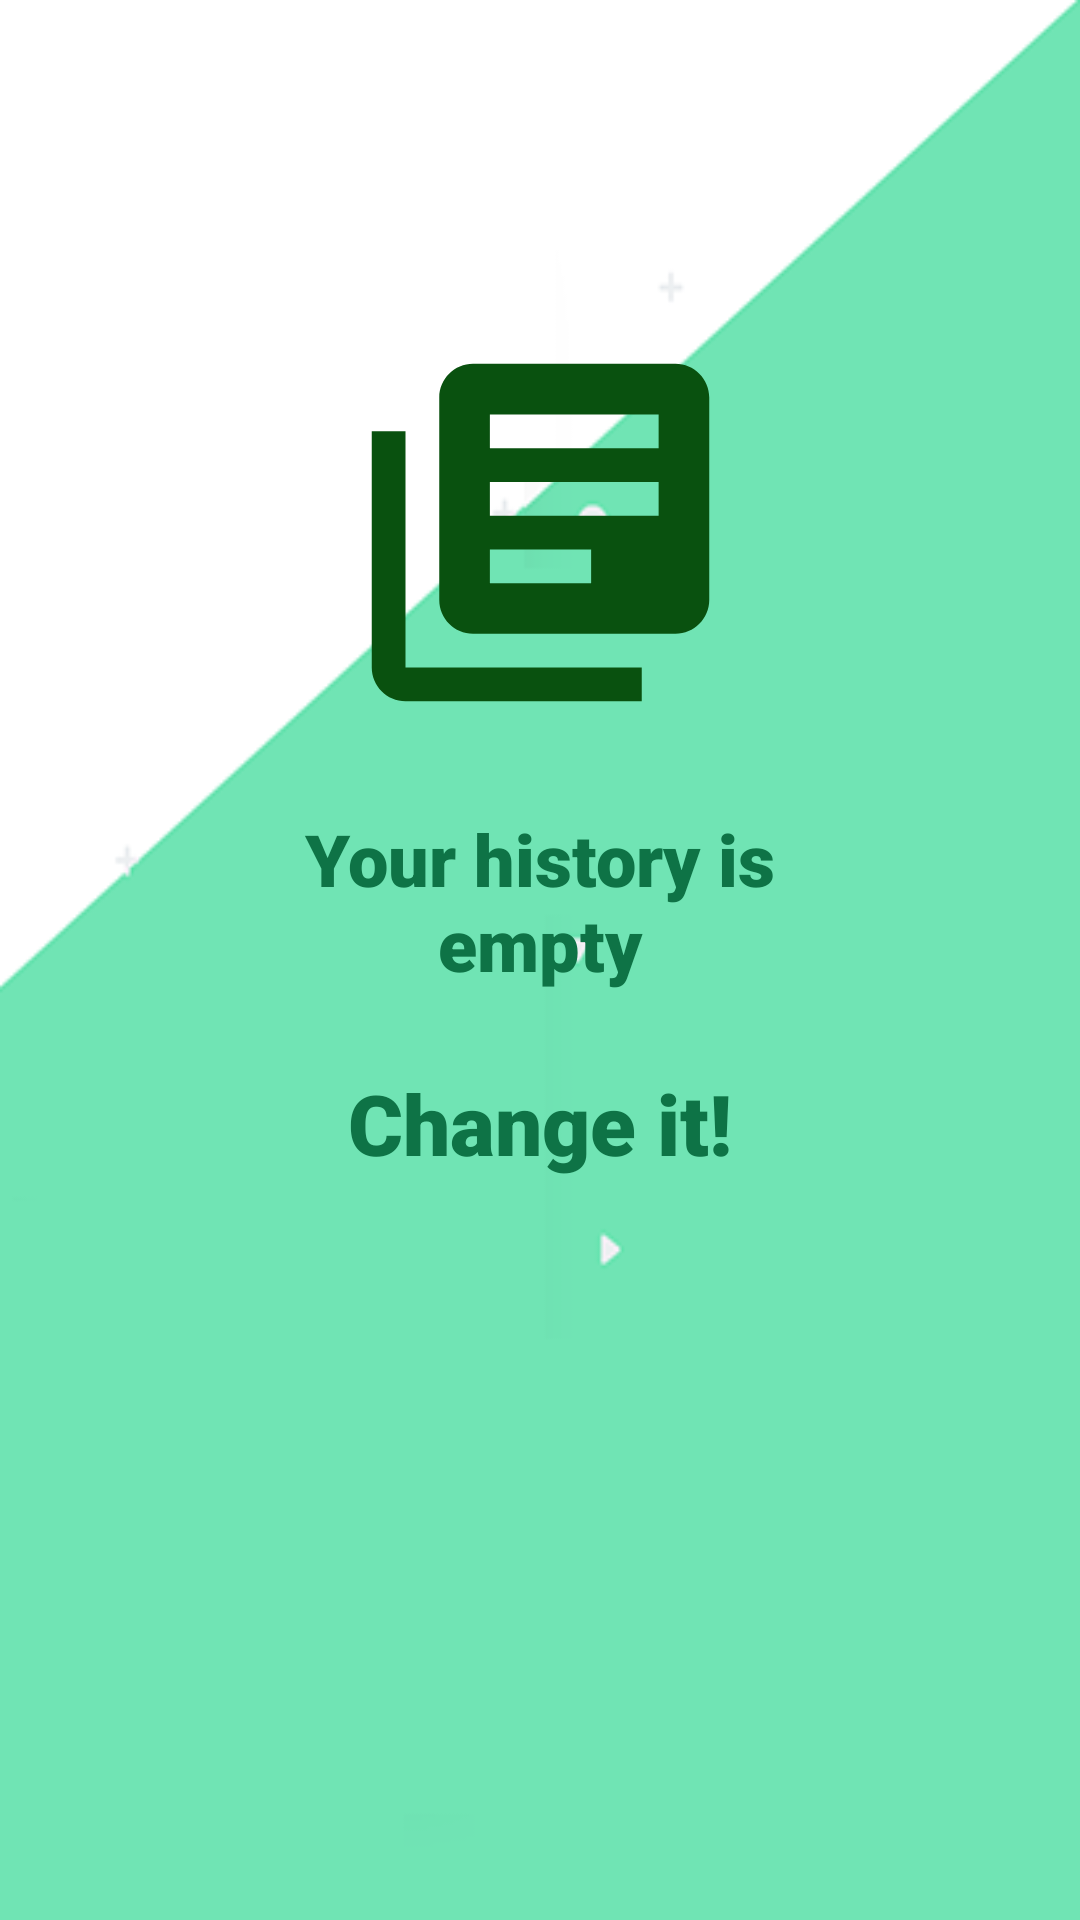

Produce the Android XML layout that renders to this screen, including the resource entries it uses.
<!-- AndroidManifest.xml: application theme AppTheme -->
<!-- res/layout/fragment_empty_history.xml -->
<?xml version="1.0" encoding="utf-8"?>
<LinearLayout xmlns:android="http://schemas.android.com/apk/res/android"
    xmlns:tools="http://schemas.android.com/tools"
    android:layout_width="match_parent"
    android:layout_height="match_parent"
    android:orientation="vertical"
    android:background="@drawable/history"
    tools:context=".ui.fragments.readingAndHistory.empty.EmptyHistoryFragment">


    <ImageView
        android:id="@+id/imageEmptyBooksHistory_image_emptyHistory"
        android:layout_width="match_parent"
        android:layout_height="135dp"
        android:layout_marginTop="110dp"
        android:clickable="true"
        android:src="@drawable/empty_history_vector"
        tools:ignore="ContentDescription"
        android:focusable="true" />

    <TextView
        android:id="@+id/emptyHistoryFragment_text_emptyHistory"
        android:layout_width="match_parent"
        android:layout_height="wrap_content"
        android:layout_marginLeft="80dp"
        android:layout_marginTop="25dp"
        android:layout_marginRight="80dp"
        android:fontFamily="sans-serif-black"
        android:text="@string/your_history_is_empty"
        android:textAlignment="center"
        android:textColor="@color/colorPrimaryGreen"
        android:textSize="24sp"
        android:typeface="serif" />

    <TextView
        android:id="@+id/emptyHistoryFragment_text_changeIt"
        android:layout_width="match_parent"
        android:layout_height="wrap_content"
        android:layout_marginLeft="70dp"
        android:layout_marginTop="25dp"
        android:layout_marginRight="70dp"
        android:clickable="true"
        android:fontFamily="sans-serif-black"
        android:text="@string/change_it"
        android:textAlignment="center"
        android:textColor="@color/colorPrimaryGreen"
        android:textSize="28sp"
        android:typeface="serif"
        android:focusable="true" />

</LinearLayout>
<!-- resources referenced by this layout -->
<resources>
  <color name="colorPrimaryGreen">#0E7346</color>
  <!-- drawable empty_history_vector (drawable) -->
  <vector android:height="24dp" android:tint="#09510F"
      android:viewportHeight="24" android:viewportWidth="24"
      android:width="24dp" xmlns:android="http://schemas.android.com/apk/res/android">
      <path android:fillColor="@android:color/white" android:pathData="M4,6L2,6v14c0,1.1 0.9,2 2,2h14v-2L4,20L4,6zM20,2L8,2c-1.1,0 -2,0.9 -2,2v12c0,1.1 0.9,2 2,2h12c1.1,0 2,-0.9 2,-2L22,4c0,-1.1 -0.9,-2 -2,-2zM19,11L9,11L9,9h10v2zM15,15L9,15v-2h6v2zM19,7L9,7L9,5h10v2z"/>
  </vector>
  <!-- drawable history: png bitmap (drawable, 6961 bytes) -->
  <string name="change_it">Change it!</string>
  <string name="your_history_is_empty">Your history is empty</string>
  <style name="AppTheme" parent="Theme.AppCompat.Light.NoActionBar">
  
          
          <item name="colorPrimary">@color/colorPrimaryGreen</item>
          <item name="colorPrimaryDark">@color/colorPrimaryBlue</item>
          <item name="colorAccent">@color/colorAccent</item>
          <item name="colorOnBackground">@color/colorPrimaryBackground</item>
      </style>
  <color name="colorPrimaryBlue">#194B51</color>
  <color name="colorAccent">#CACD22</color>
  <color name="colorPrimaryBackground">#F1F1F1</color>
</resources>
